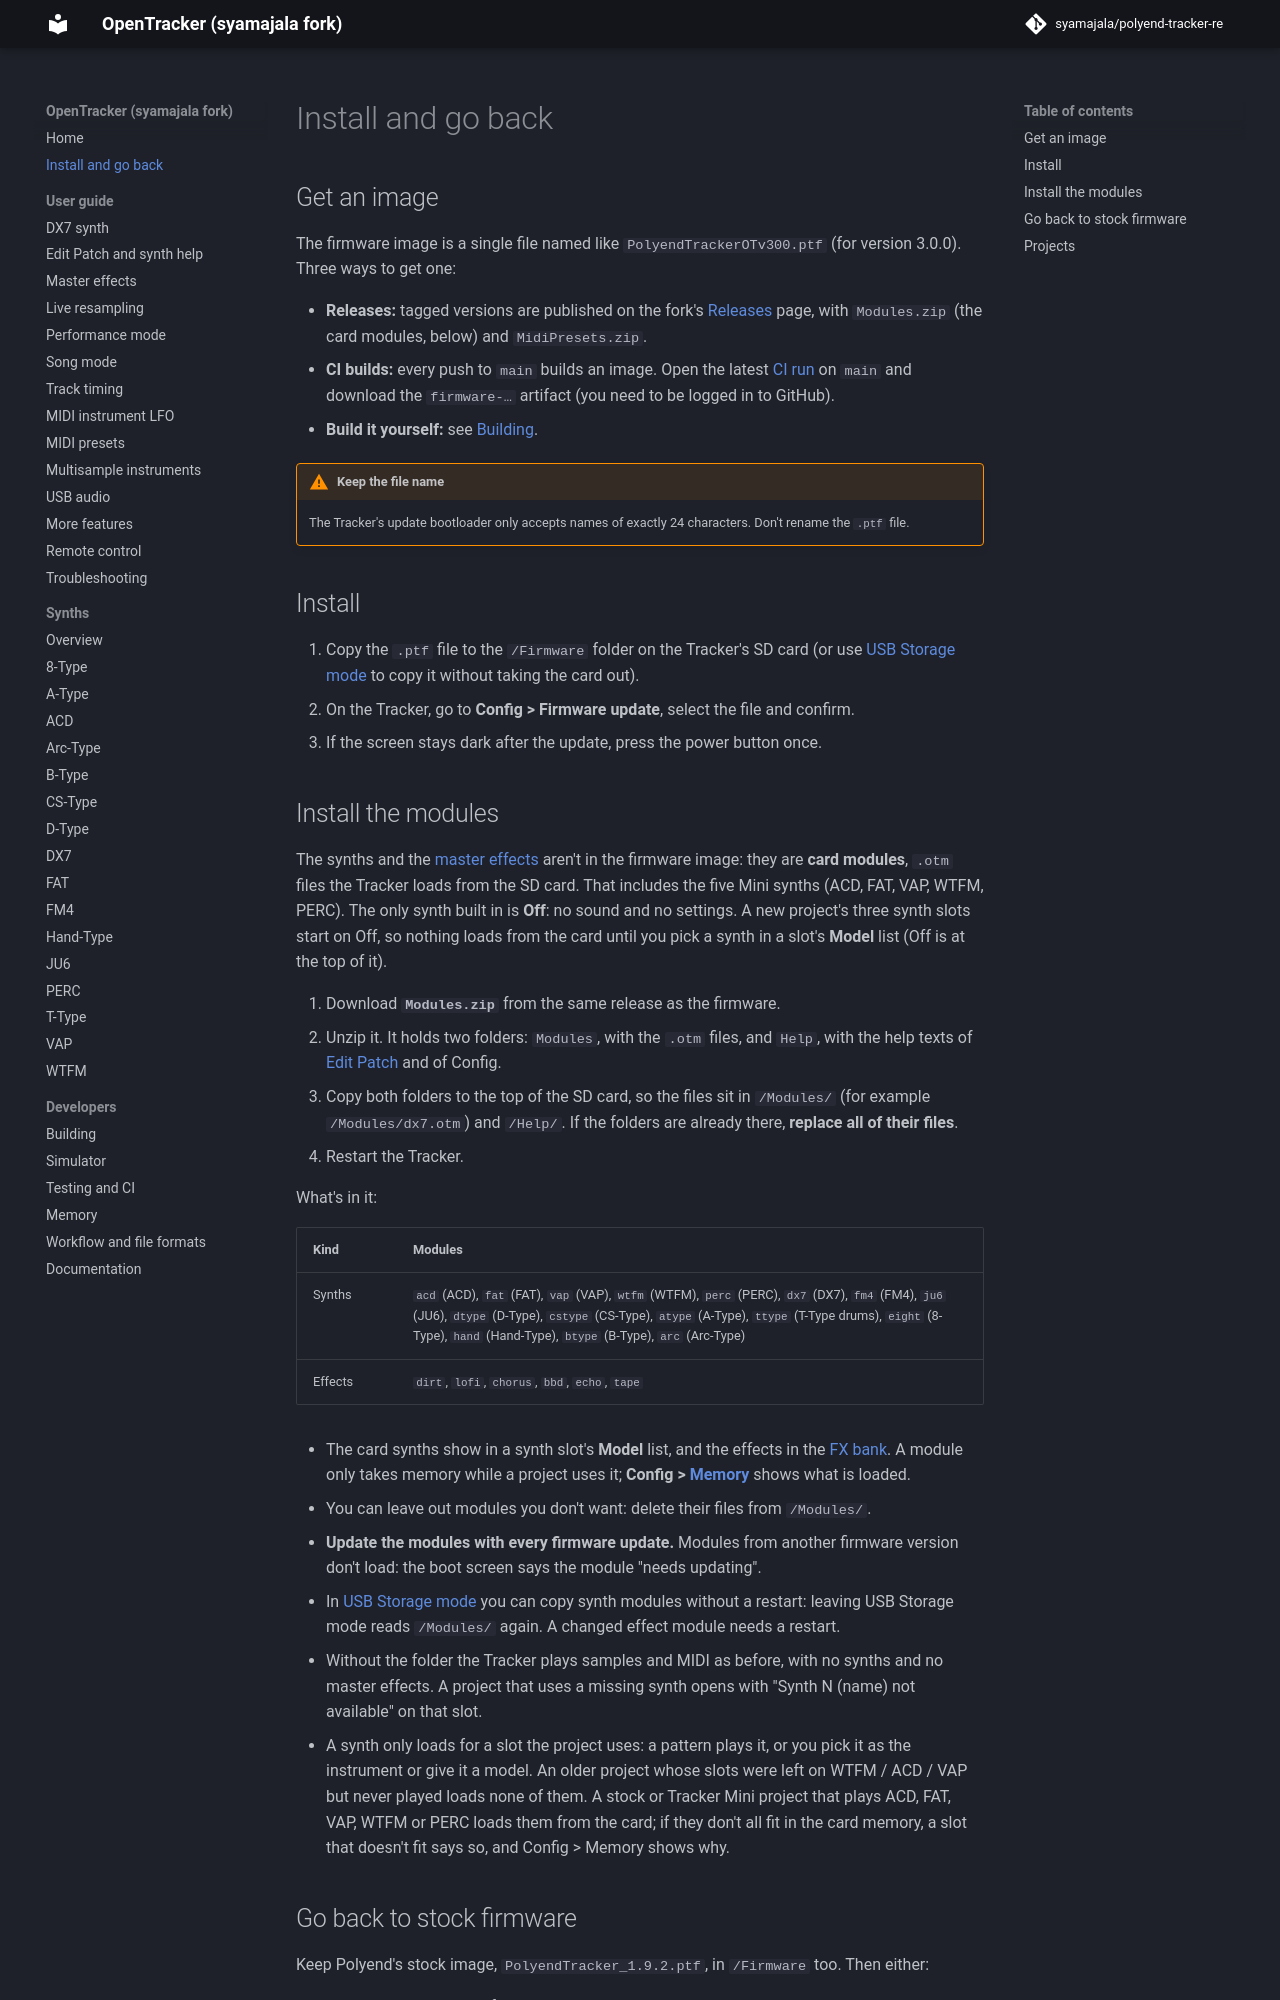

repository: syamajala/polyend-tracker-re · page: dev/install/index.html · generator: mkdocs

# Install and go back

## Get an image

The firmware image is a single file named like `PolyendTrackerOTv300.ptf` (for version
3.0.0). Three ways to get one:

- **Releases:** tagged versions are published on the fork's
  [Releases](https://github.com/syamajala/polyend-tracker-re/releases) page, with
  `Modules.zip` (the card modules, below) and `MidiPresets.zip`.
- **CI builds:** every push to `main` builds an image. Open the latest
  [CI run](https://github.com/syamajala/polyend-tracker-re/actions/workflows/ci.yml) on
  `main` and download the `firmware-…` artifact (you need to be logged in to GitHub).
- **Build it yourself:** see [Building](dev/building.md).

!!! warning "Keep the file name"
    The Tracker's update bootloader only accepts names of exactly 24 characters. Don't
    rename the `.ptf` file.

## Install

1. Copy the `.ptf` file to the `/Firmware` folder on the Tracker's SD card (or use
   [USB Storage mode](guide/more.md#usb-storage-mode) to copy it without taking the card
   out).
2. On the Tracker, go to **Config > Firmware update**, select the file and confirm.
3. If the screen stays dark after the update, press the power button once.
